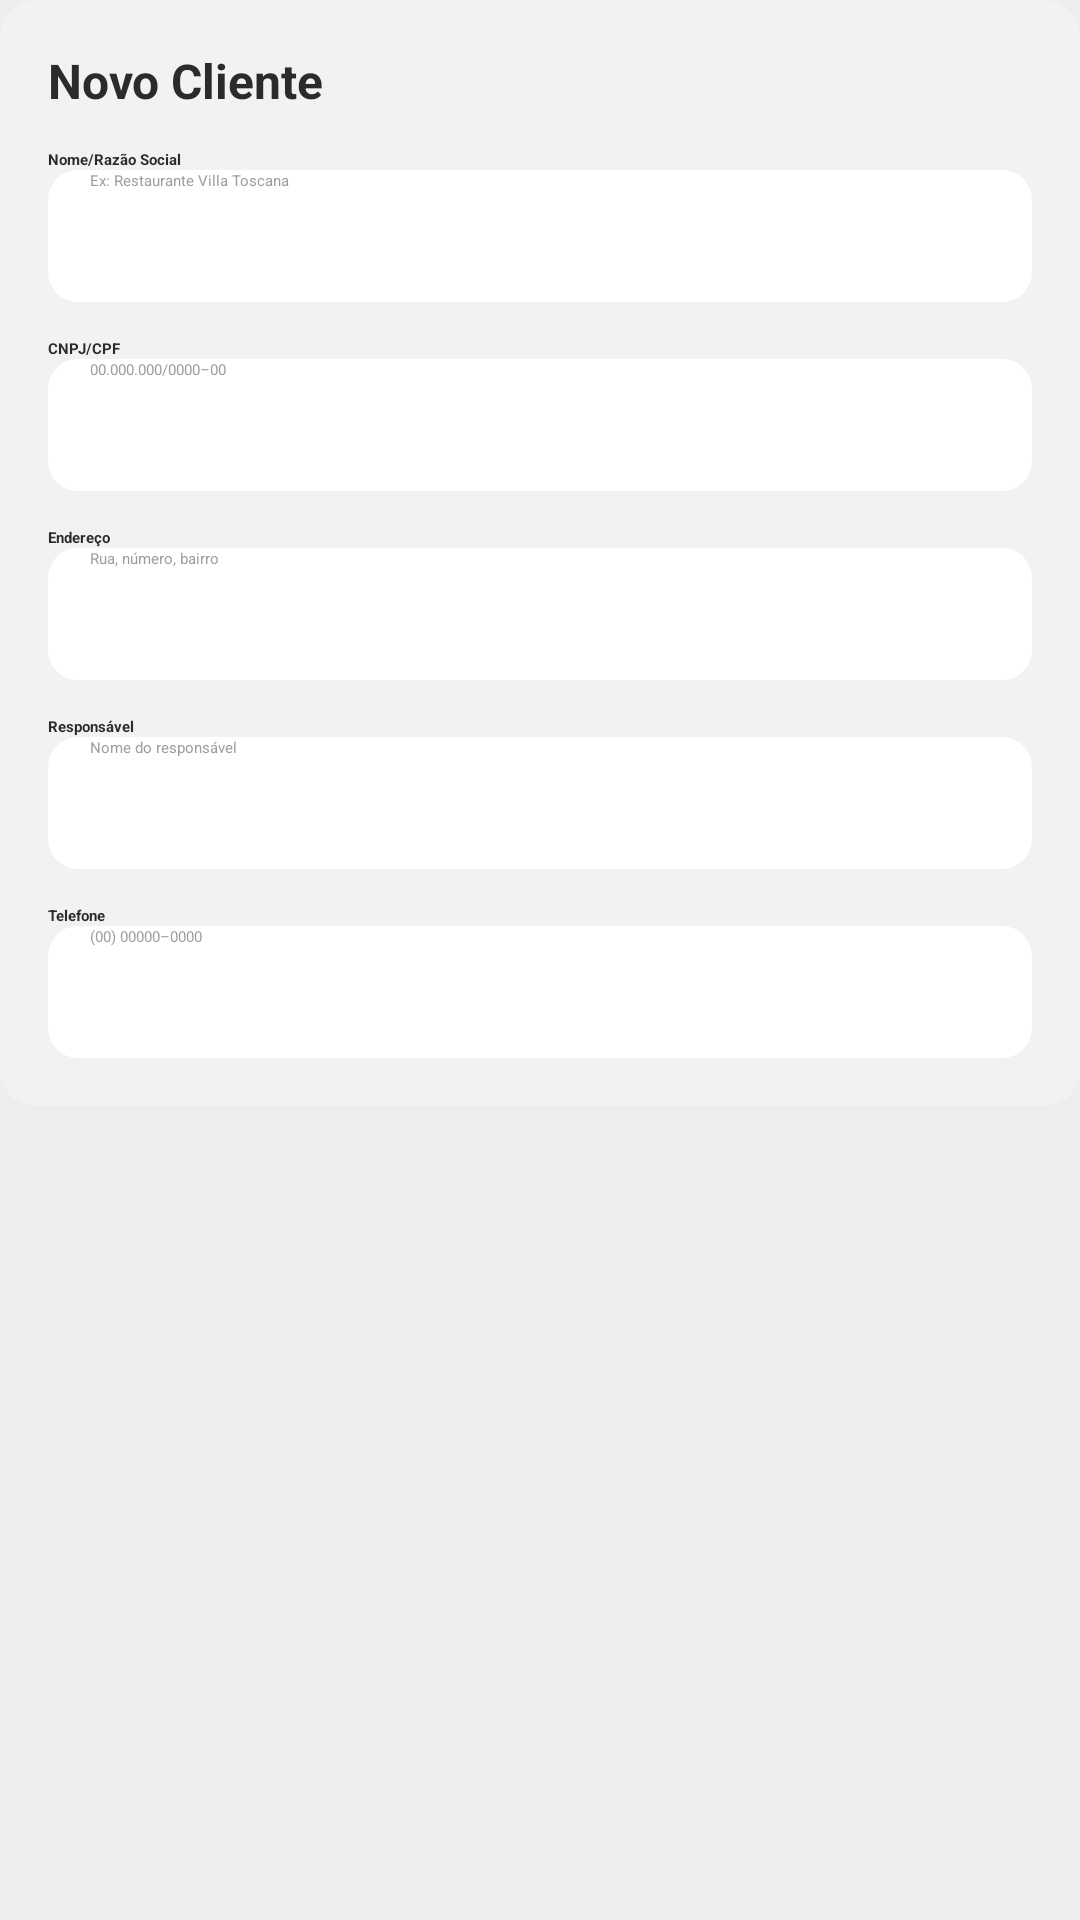

Reconstruct the res/layout file that produces this screen, plus the resources it refers to.
<!-- AndroidManifest.xml: application theme Theme.MyApplication -->
<!-- res/layout/dialog_add_client.xml -->
<?xml version="1.0" encoding="utf-8"?>
<ScrollView xmlns:android="http://schemas.android.com/apk/res/android"
    android:layout_width="match_parent"
    android:layout_height="wrap_content"
    android:background="#EDEDED">

    <LinearLayout
        android:layout_width="match_parent"
        android:layout_height="wrap_content"
        android:orientation="vertical"
        android:padding="16dp"
        android:background="@drawable/bg_dialog_container">

        <TextView
            android:layout_width="wrap_content"
            android:layout_height="wrap_content"
            android:text="@string/new_client_title"
            android:textColor="#2B2B2B"
            android:textStyle="bold"
            android:textSize="16sp"/>

        <TextView
            android:layout_width="wrap_content"
            android:layout_height="wrap_content"
            android:text="@string/clients_label_name"
            android:textColor="#2B2B2B"
            android:textStyle="bold"
            android:layout_marginTop="12dp"/>
        <EditText
            android:id="@+id/etName"
            android:layout_width="match_parent"
            android:layout_height="44dp"
            android:background="@drawable/bg_dialog_field"
            android:paddingStart="14dp"
            android:paddingEnd="14dp"
            android:textColor="#2B2B2B"
            android:textColorHint="#9E9E9E"
            android:inputType="textCapWords"
            android:autofillHints="name"
            android:hint="@string/clients_hint_name"/>

        <TextView
            android:layout_width="wrap_content"
            android:layout_height="wrap_content"
            android:text="@string/clients_label_document"
            android:textColor="#2B2B2B"
            android:textStyle="bold"
            android:layout_marginTop="12dp"/>
        <EditText
            android:id="@+id/etDocument"
            android:layout_width="match_parent"
            android:layout_height="44dp"
            android:background="@drawable/bg_dialog_field"
            android:paddingStart="14dp"
            android:paddingEnd="14dp"
            android:textColor="#2B2B2B"
            android:textColorHint="#9E9E9E"
            android:inputType="text"
            android:autofillHints="taxNumber"
            android:hint="@string/clients_hint_document"/>

        <TextView
            android:layout_width="wrap_content"
            android:layout_height="wrap_content"
            android:text="@string/clients_label_address"
            android:textColor="#2B2B2B"
            android:textStyle="bold"
            android:layout_marginTop="12dp"/>
        <EditText
            android:id="@+id/etAddress"
            android:layout_width="match_parent"
            android:layout_height="44dp"
            android:background="@drawable/bg_dialog_field"
            android:paddingStart="14dp"
            android:paddingEnd="14dp"
            android:textColor="#2B2B2B"
            android:textColorHint="#9E9E9E"
            android:inputType="textPostalAddress"
            android:autofillHints="postalAddress"
            android:hint="@string/clients_hint_address"/>

        <TextView
            android:layout_width="wrap_content"
            android:layout_height="wrap_content"
            android:text="@string/clients_label_responsible"
            android:textColor="#2B2B2B"
            android:textStyle="bold"
            android:layout_marginTop="12dp"/>
        <EditText
            android:id="@+id/etResponsible"
            android:layout_width="match_parent"
            android:layout_height="44dp"
            android:background="@drawable/bg_dialog_field"
            android:paddingStart="14dp"
            android:paddingEnd="14dp"
            android:textColor="#2B2B2B"
            android:textColorHint="#9E9E9E"
            android:inputType="textPersonName"
            android:autofillHints="name"
            android:hint="@string/clients_hint_responsible"/>

        <TextView
            android:layout_width="wrap_content"
            android:layout_height="wrap_content"
            android:text="@string/clients_label_phone"
            android:textColor="#2B2B2B"
            android:textStyle="bold"
            android:layout_marginTop="12dp"/>
        <EditText
            android:id="@+id/etPhone"
            android:layout_width="match_parent"
            android:layout_height="44dp"
            android:background="@drawable/bg_dialog_field"
            android:paddingStart="14dp"
            android:paddingEnd="14dp"
            android:textColor="#2B2B2B"
            android:textColorHint="#9E9E9E"
            android:inputType="phone"
            android:autofillHints="phone"
            android:hint="@string/clients_hint_phone"/>

    </LinearLayout>
</ScrollView>
<!-- resources referenced by this layout -->
<resources>
  <!-- drawable bg_dialog_container (drawable) -->
  <?xml version="1.0" encoding="utf-8"?>
  <shape xmlns:android="http://schemas.android.com/apk/res/android">
      <corners android:radius="12dp"/>
      <solid android:color="#F2F2F2"/>
  </shape>
  <!-- drawable bg_dialog_field (drawable) -->
  <?xml version="1.0" encoding="utf-8"?>
  <shape xmlns:android="http://schemas.android.com/apk/res/android">
      <corners android:radius="10dp"/>
      <solid android:color="#FFFFFF"/>
  </shape>
  <string name="clients_hint_address">Rua, número, bairro</string>
  <string name="clients_hint_document">00.000.000/0000–00</string>
  <string name="clients_hint_name">Ex: Restaurante Villa Toscana</string>
  <string name="clients_hint_phone">(00) 00000–0000</string>
  <string name="clients_hint_responsible">Nome do responsável</string>
  <string name="clients_label_address">Endereço</string>
  <string name="clients_label_document">CNPJ/CPF</string>
  <string name="clients_label_name">Nome/Razão Social</string>
  <string name="clients_label_phone">Telefone</string>
  <string name="clients_label_responsible">Responsável</string>
  <string name="new_client_title">Novo Cliente</string>
</resources>
